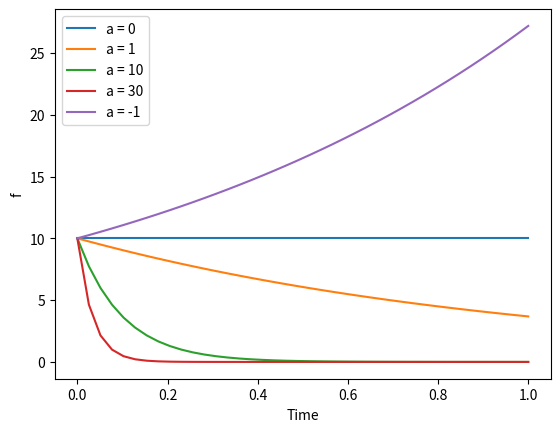

Source code (Python):
#Import useful routines from modules
from scipy.integrate import solve_ivp
from numpy import linspace, exp
import matplotlib.pyplot as plt

#Here we define our function which returns df/dt = -a*f
#Note we can pass in a, but it defaults to 10
def dfdt(curT,curF,a=10):
    #We don't do anything with curT
    return -a*curF

#Now define the times at which we want to know the result
time=linspace(0,1,40)

#Set the initial condition
f0=[10.]

#Which a values do we want to use?
avals=[0,1,10,30,-1]

for a in avals:
    #Now we can solve the equation for this a
    #Note we need a comma after the a here to
    #make sure args is a *tuple*
    result = solve_ivp(dfdt,[time[0], time[-1]], f0,
                       t_eval = time, args=(a,))

    plt.plot(time,result.y[0,:],label='a = '+str(a))

plt.xlabel('Time'); plt.ylabel("f")
plt.legend(loc='best') ; plt.show()
